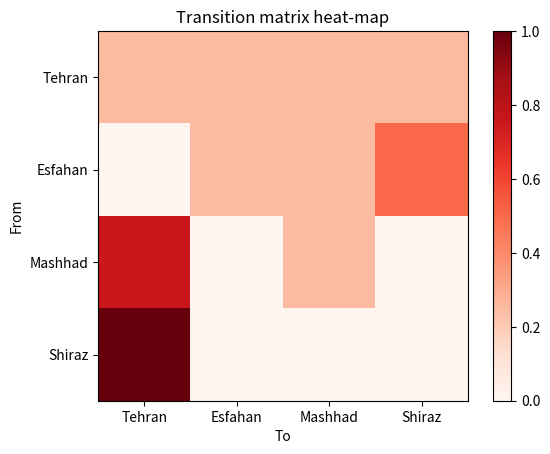
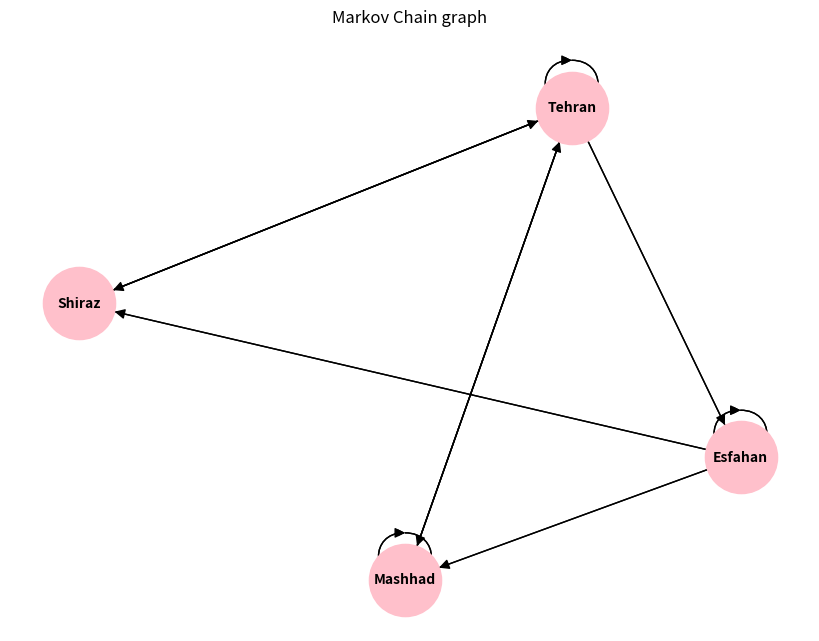

These figures' Python source, in order:
import numpy as np
import networkx as nx
import matplotlib.pyplot as plt

def find_city_sequence(start, t_matrix, cities, lenght):    # find sequence of cities based on transition matrix
    current_city_index = cities.index(start)
    sequence = [start]
    for _ in range(lenght - 1):
        next_index = np.random.choice(len(cities), p=t_matrix[current_city_index])  # more probability for selectiing cities with higher prob
        next = cities[next_index]
        sequence.append(next)
        current_city_index = next_index
    return sequence

def cal_probs_n_step(start, n, t_matrix, cities):   # probabilities after n steps start from 'start' city
    index = cities.index(start)
    t_matrix_n = np.linalg.matrix_power(t_matrix, n)
    probabilities = t_matrix_n[index]
    prob_dict = {city: probabilities[i] for i, city in enumerate(cities)}
    prob_dict = {city: prob for city, prob in prob_dict.items() if city != start}   # just showing prob of other cities except 'start' city
    # prob_dict = {city: prob for city, prob in prob_dict.items()}   # show all cities
    print(f"\nProbability of being in other cities after {n} steps starting from {start}:")
    return prob_dict

def display_markov_graph(cities, t_matrix):
    G = nx.DiGraph()
    G.add_nodes_from(cities)
    for i, city in enumerate(cities):
        for j, next in enumerate(cities):
            if t_matrix[i][j] > 0:
                G.add_edge(city, next, weight=t_matrix[i][j])
    pos = nx.spring_layout(G)
    plt.figure(figsize=(8, 6))
    nx.draw(G, pos, with_labels=True, node_size=2700, arrowsize=15, node_color='pink', font_weight='bold', font_size=10)
    nx.draw_networkx_edges(G, pos)
    plt.title('Markov Chain graph')
    plt.show()

# transition probabilities
probability_matrix = [
    [0.25, 0.25, 0.25, 0.25],
    [0, 0.25, 0.25, 0.5],
    [0.75, 0, 0.25, 0],
    [1, 0, 0, 0]
]

cities = ['Tehran', 'Esfahan', 'Mashhad', 'Shiraz']

# 1 show transition matrix
t_matrix = np.array(probability_matrix)

print("\nTransition matrix:")
print(t_matrix)
print("\n*===============================*")

# heat map
plt.imshow(t_matrix, cmap='Reds', interpolation='nearest')
plt.title('Transition matrix heat-map')
plt.colorbar()
plt.xticks(np.arange(4), ['Tehran', 'Esfahan', 'Mashhad', 'Shiraz'])
plt.yticks(np.arange(4), ['Tehran', 'Esfahan', 'Mashhad', 'Shiraz'])
plt.xlabel('To')
plt.ylabel('From')
plt.show()

# 2 transition matrix after 2 steps
print("\nTransition matrix after 2 steps:")
print(np.linalg.matrix_power(t_matrix, 2))
print("\n*===============================*")

# 3 sequence of cities starting from Tehran
print("\nSequence of cities (len=25):")
print(find_city_sequence('Tehran', t_matrix, cities, 25))
print("\n*===============================*")

# 4 probabilities in other cities after 2 steps starting from Tehran
print(cal_probs_n_step('Tehran', 2, t_matrix, cities))
print()

# 5 draw Markov-Chain graph
display_markov_graph(cities, t_matrix)
